Run: headless pygame with SDL's dummy video driver; simulated clock (each Clock.tick advances the game by its frame time, no real sleeping); random seed 0; keys injected as events and as key.get_pressed() state; no mouse input.
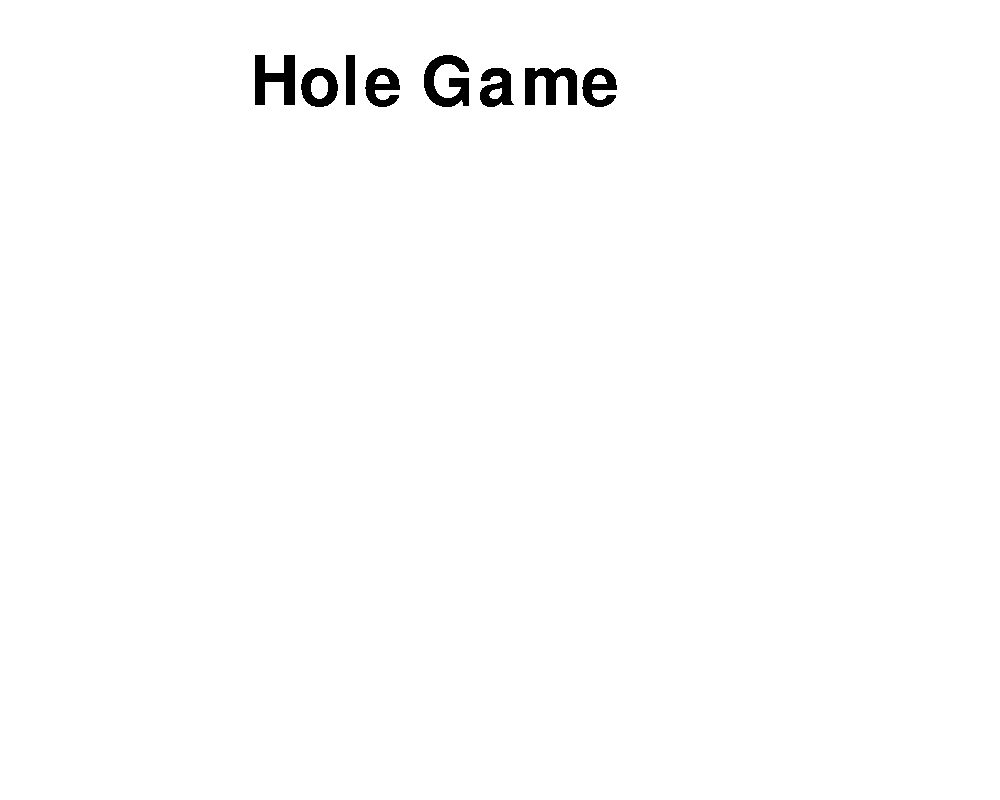
Frame 1 of 4 · flips 1–60 · no input
Frame 2 of 4 · flips 61–180 · tapped SPACE, RETURN · held RIGHT (→), D · screen unchanged from frame 1, image omitted
Frame 3 of 4 · flips 181–300 · held DOWN (↓), S · screen unchanged from frame 2, image omitted
Frame 4 of 4 · flips 301–420 · held LEFT (←), A, UP (↑), W · screen unchanged from frame 3, image omitted

The pygame program that drew these frames:

import random
import pygame

pygame.init()
pygame.display.set_caption('Hole Game')
screen = pygame.display.set_mode([1000, 800])
running = True
x, y = 500, 400
speed_x, speed_y = 0, 0
size = 15
speed = 5

colors = ['red', 'blue', 'green', 'yellow', 'purple']
points = []
points_final = []

state = 'menu'

def draw_text(font_size: int, text: str, surface, color: str, x_t: int, y_t: int):
    pygame.font.init()
    font = pygame.font.SysFont('Arial', font_size)
    text = font.render(text, False, color)
    surface.blit(text, (x_t, y_t))

clock = pygame.time.Clock()

while running:
    for event in pygame.event.get():
        if event.type == pygame.QUIT:
            running = False
        if event.type == pygame.KEYDOWN:
            if event.key == pygame.K_w:
                speed_y = -speed
            if event.key == pygame.K_s:
                speed_y = speed
            if event.key == pygame.K_a:
                speed_x = -speed
            if event.key == pygame.K_d:
                speed_x = speed
        if event.type == pygame.KEYUP:
            if event.key == pygame.K_a:
                speed_x = 0
            if event.key == pygame.K_d:
                speed_x = 0
            if event.key == pygame.K_w:
                speed_y = 0
            if event.key == pygame.K_s:
                speed_y = 0

    if state == 'game':
        screen.fill('white')

        x += speed_x
        y += speed_y

        player = pygame.draw.ellipse(screen, 'black', (x, y, size, size))
        pointm = (screen, random.choice(colors), (random.randint(10, 930), random.randint(10, 730), 15, 15))

        points_final.clear()

        if len(points) <= 9:
            points.append(pointm)

        for point in points:
            if point != pointm:
                points_final.append(pygame.draw.ellipse(point[0], point[1], point[2]))

        for i in range(len(points_final) - 1):
            point = points_final[i]
            if point.colliderect(player):
                points.pop(i)
                points_final.remove(point)
                size += 2
                speed += 0.2
                if len(points_final) <= 10:
                    break

        pygame.display.flip()
    elif state == 'menu':
        screen.fill('white')

        draw_text(100, 'Hole Game', screen, 'black', 250, 50)

        pygame.display.flip()
    else:
        running = False

    clock.tick(30)

pygame.quit()
